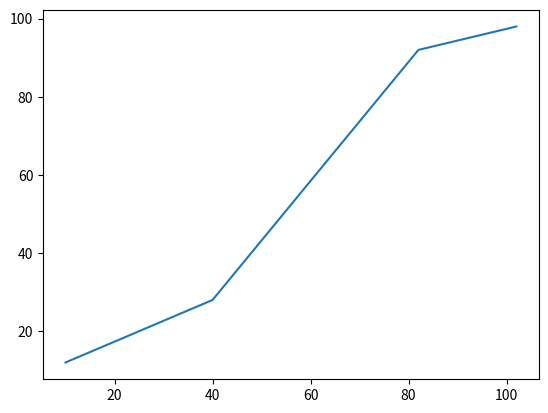

Reproduce this figure in Python.
import matplotlib.pyplot as plt
import numpy as np
xpoints=np.array([10,40,82,102])
ypoints=np.array([12,28,92,98])
plt.plot(xpoints,ypoints)
plt.show()